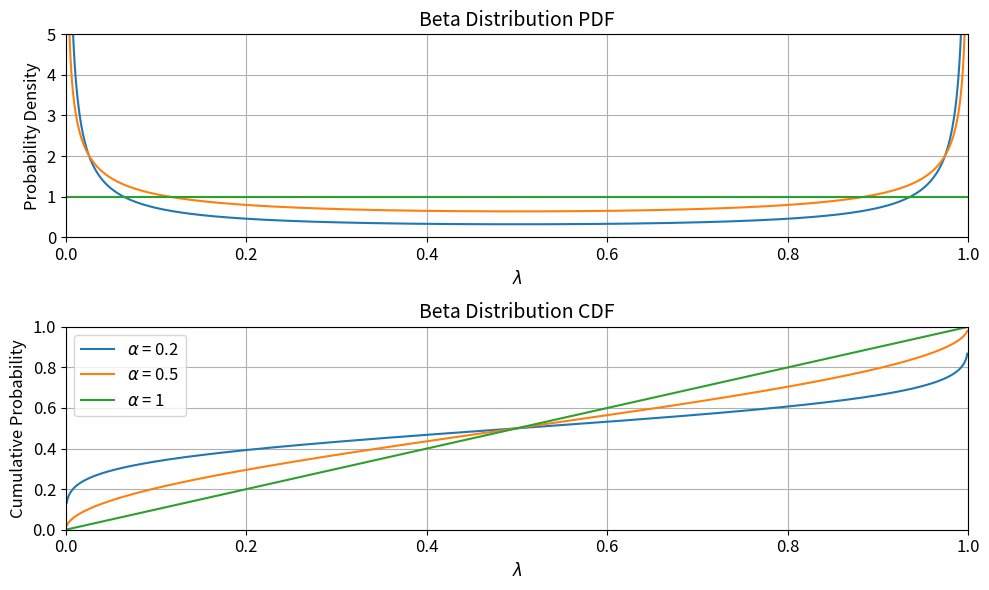

Reproduce this figure in Python.
# import modules
import numpy as np
import matplotlib.pyplot as plt
from scipy.stats import beta

# parameters to plot
alphas = [0.2, 0.5, 1]

# x values across open interval (0, 1)
x = np.linspace(0.001, 0.999, 1000)

# create figure with two subplots
fig, axes = plt.subplots(2, 1, figsize=(10, 6))

# plot PDF and CDF for each alpha value
for alpha_val in alphas:
    pdf = beta.pdf(x, alpha_val, alpha_val)
    cdf = beta.cdf(x, alpha_val, alpha_val)
    label = f"$\\alpha$ = {alpha_val}"
    axes[0].plot(x, pdf, label=label)
    axes[1].plot(x, cdf, label=label)

# configure PDF plot
axes[0].set_title("Beta Distribution PDF", fontsize=14)
axes[0].set_xlabel("$\\lambda$", fontsize=12)
axes[0].set_ylabel("Probability Density", fontsize=12)
axes[0].tick_params(labelsize=12)
#axes[0].legend(fontsize=12)
axes[0].grid()
axes[0].set_xlim(0, 1)
axes[0].set_ylim(0, 5)

# configure CDF plot
axes[1].set_title("Beta Distribution CDF", fontsize=14)
axes[1].set_xlabel("$\\lambda$", fontsize=12)
axes[1].set_ylabel("Cumulative Probability", fontsize=12)
axes[1].tick_params(labelsize=12)
axes[1].legend(fontsize=12)
axes[1].grid()
axes[1].set_xlim(0, 1)
axes[1].set_ylim(0, 1)

# add title and save plot
#fig.suptitle("Beta($\\alpha$, $\\alpha$) Distribution", fontsize=14)
fig.tight_layout()
plt.savefig("plot_beta.png", dpi = 300, bbox_inches = "tight")
plt.show()
